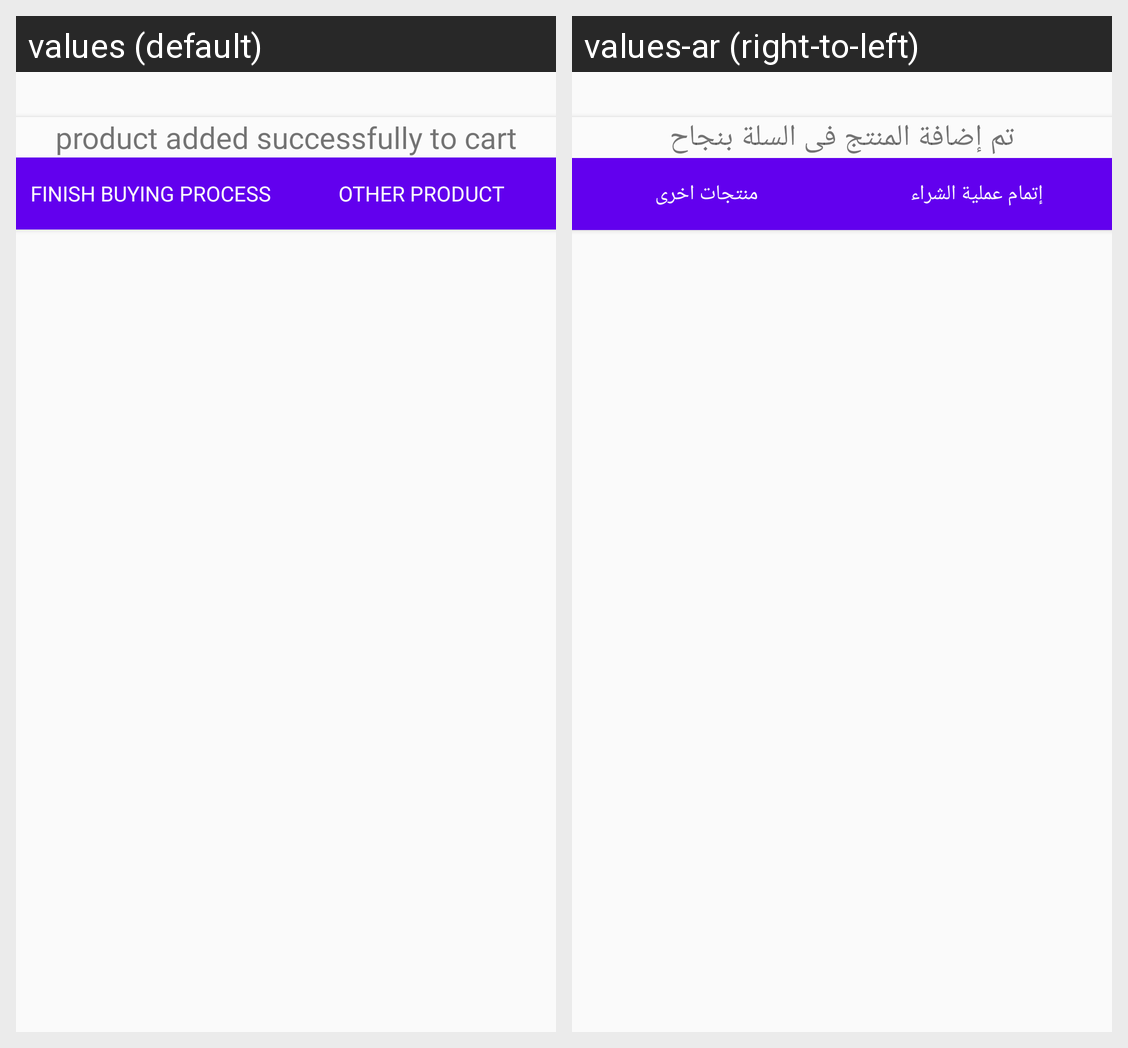

Translations of the strings shown on this Android screen, per locale in the grid:
Android screen res/layout/layout_dialog_add_cart.xml rendered under 2 locales, left to right: values (default), values-ar (right-to-left). Device: Nexus 5 (rendered at 1080×1920; each locale shown at half size, 540×960, under a caption strip naming it); theme AppTheme.
Strings drawn on this screen, with the default value and each locale's value (text and hints the layout hard-codes, and strings that could not be matched under every locale, appear in the picture but are not listed):

title_add_success
  values: product added successfully to cart
  values-ar: تم إضافة المنتج فى السلة بنجاح

title_doneBuy
  values: finish buying process
  values-ar: إتمام عملية الشراء

title_anotherProduct
  values: other product
  values-ar: منتجات اخرى
